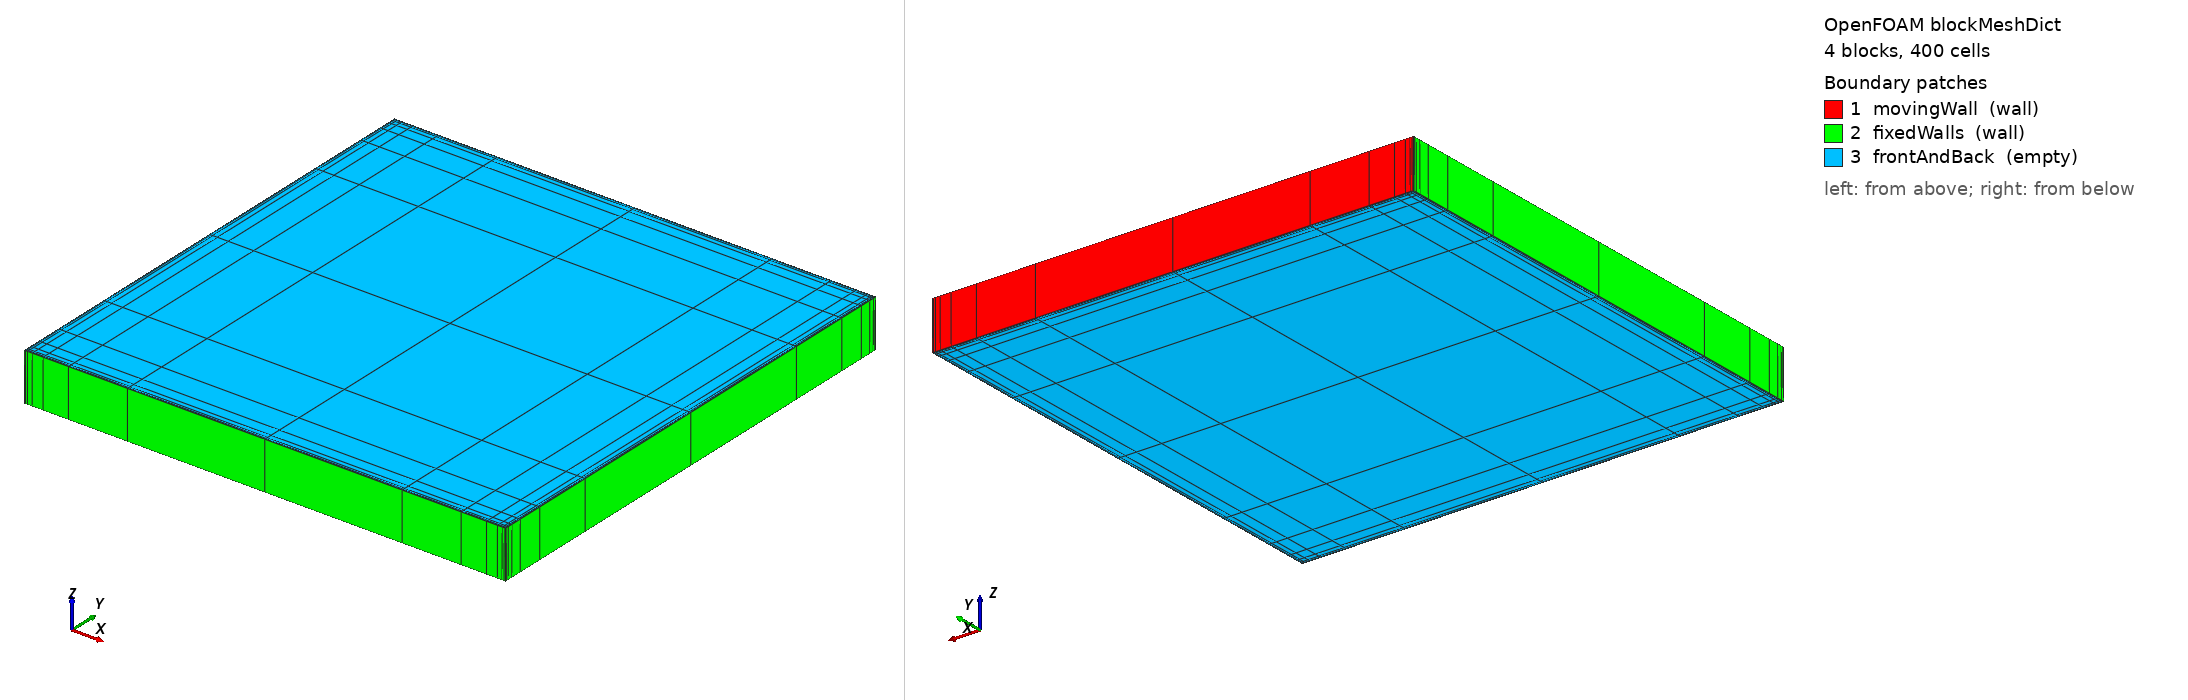

OpenFOAM case: the mesh blockMesh builds from blockMeshDict, 4 block(s), 400 cells. Boundary patches (legend numbers): 1 movingWall (wall), 2 fixedWalls (wall), 3 frontAndBack (empty). Left view from above one corner, right view from below the opposite corner. Boundary conditions: 0 field file(s) under 0/; 0 of 3 drawn patches have an entry in a shipped field file.

=== system/blockMeshDict ===
/*--------------------------------*- C++ -*----------------------------------*\
  =========                 |
  \\      /  F ield         | OpenFOAM: The Open Source CFD Toolbox
   \\    /   O peration     | Website:  https://openfoam.org
    \\  /    A nd           | Version:  14
     \\/     M anipulation  |
\*---------------------------------------------------------------------------*/
FoamFile
{
    format      ascii;
    class       dictionary;
    location    "system";
    object      blockMeshDict;
}
// * * * * * * * * * * * * * * * * * * * * * * * * * * * * * * * * * * * * * //

scale 0.1;

vertices
(
    (0 0 0)
    (0.5 0 0)
    (1 0 0)
    (0 0.5 0)
    (0.5 0.5 0)
    (1 0.5 0)
    (0 1 0)
    (0.5 1 0)
    (1 1 0)
    (0 0 0.1)
    (0.5 0 0.1)
    (1 0 0.1)
    (0 0.5 0.1)
    (0.5 0.5 0.1)
    (1 0.5 0.1)
    (0 1 0.1)
    (0.5 1 0.1)
    (1 1 0.1)
);
/*
blocks
(
    hex (0 1 4 3 9 10 13 12) (10 10 1) simpleGrading (2 2 1)
    hex (1 2 5 4 10 11 14 13) (10 10 1) simpleGrading (0.5 2 1)
    hex (3 4 7 6 12 13 16 15) (10 10 1) simpleGrading (2 0.5 1)
    hex (4 5 8 7 13 14 17 16) (10 10 1) simpleGrading (0.5 0.5 1)
);
*/
blocks
(
    hex (0 1 4 3 9 10 13 12) (10 10 1) simpleGrading (2000 2000 1)
    hex (1 2 5 4 10 11 14 13) (10 10 1) simpleGrading (0.0005 2000 1)
    hex (3 4 7 6 12 13 16 15) (10 10 1) simpleGrading (2000 0.0005 1)
    hex (4 5 8 7 13 14 17 16) (10 10 1) simpleGrading (0.0005 0.0005 1)
);

boundary
(
    movingWall
    {
        type wall;
        faces
        (
            (6 15 16 7)
            (7 16 17 8)
        );
    }
    fixedWalls
    {
        type wall;
        faces
        (
            (3 12 15 6)
            (0 9 12 3)
            (0 1 10 9)
            (1 2 11 10)
            (2 5 14 11)
            (5 8 17 14)
        );
    }
    frontAndBack
    {
        type empty;
        faces
        (
            (0 3 4 1)
            (1 4 5 2)
            (3 6 7 4)
            (4 7 8 5)
            (9 10 13 12)
            (10 11 14 13)
            (12 13 16 15)
            (13 14 17 16)
        );
    }
);


// ************************************************************************* //


Also in the case, not shown: constant/polyMesh/faces (numeric list); constant/polyMesh/neighbour (numeric list).
